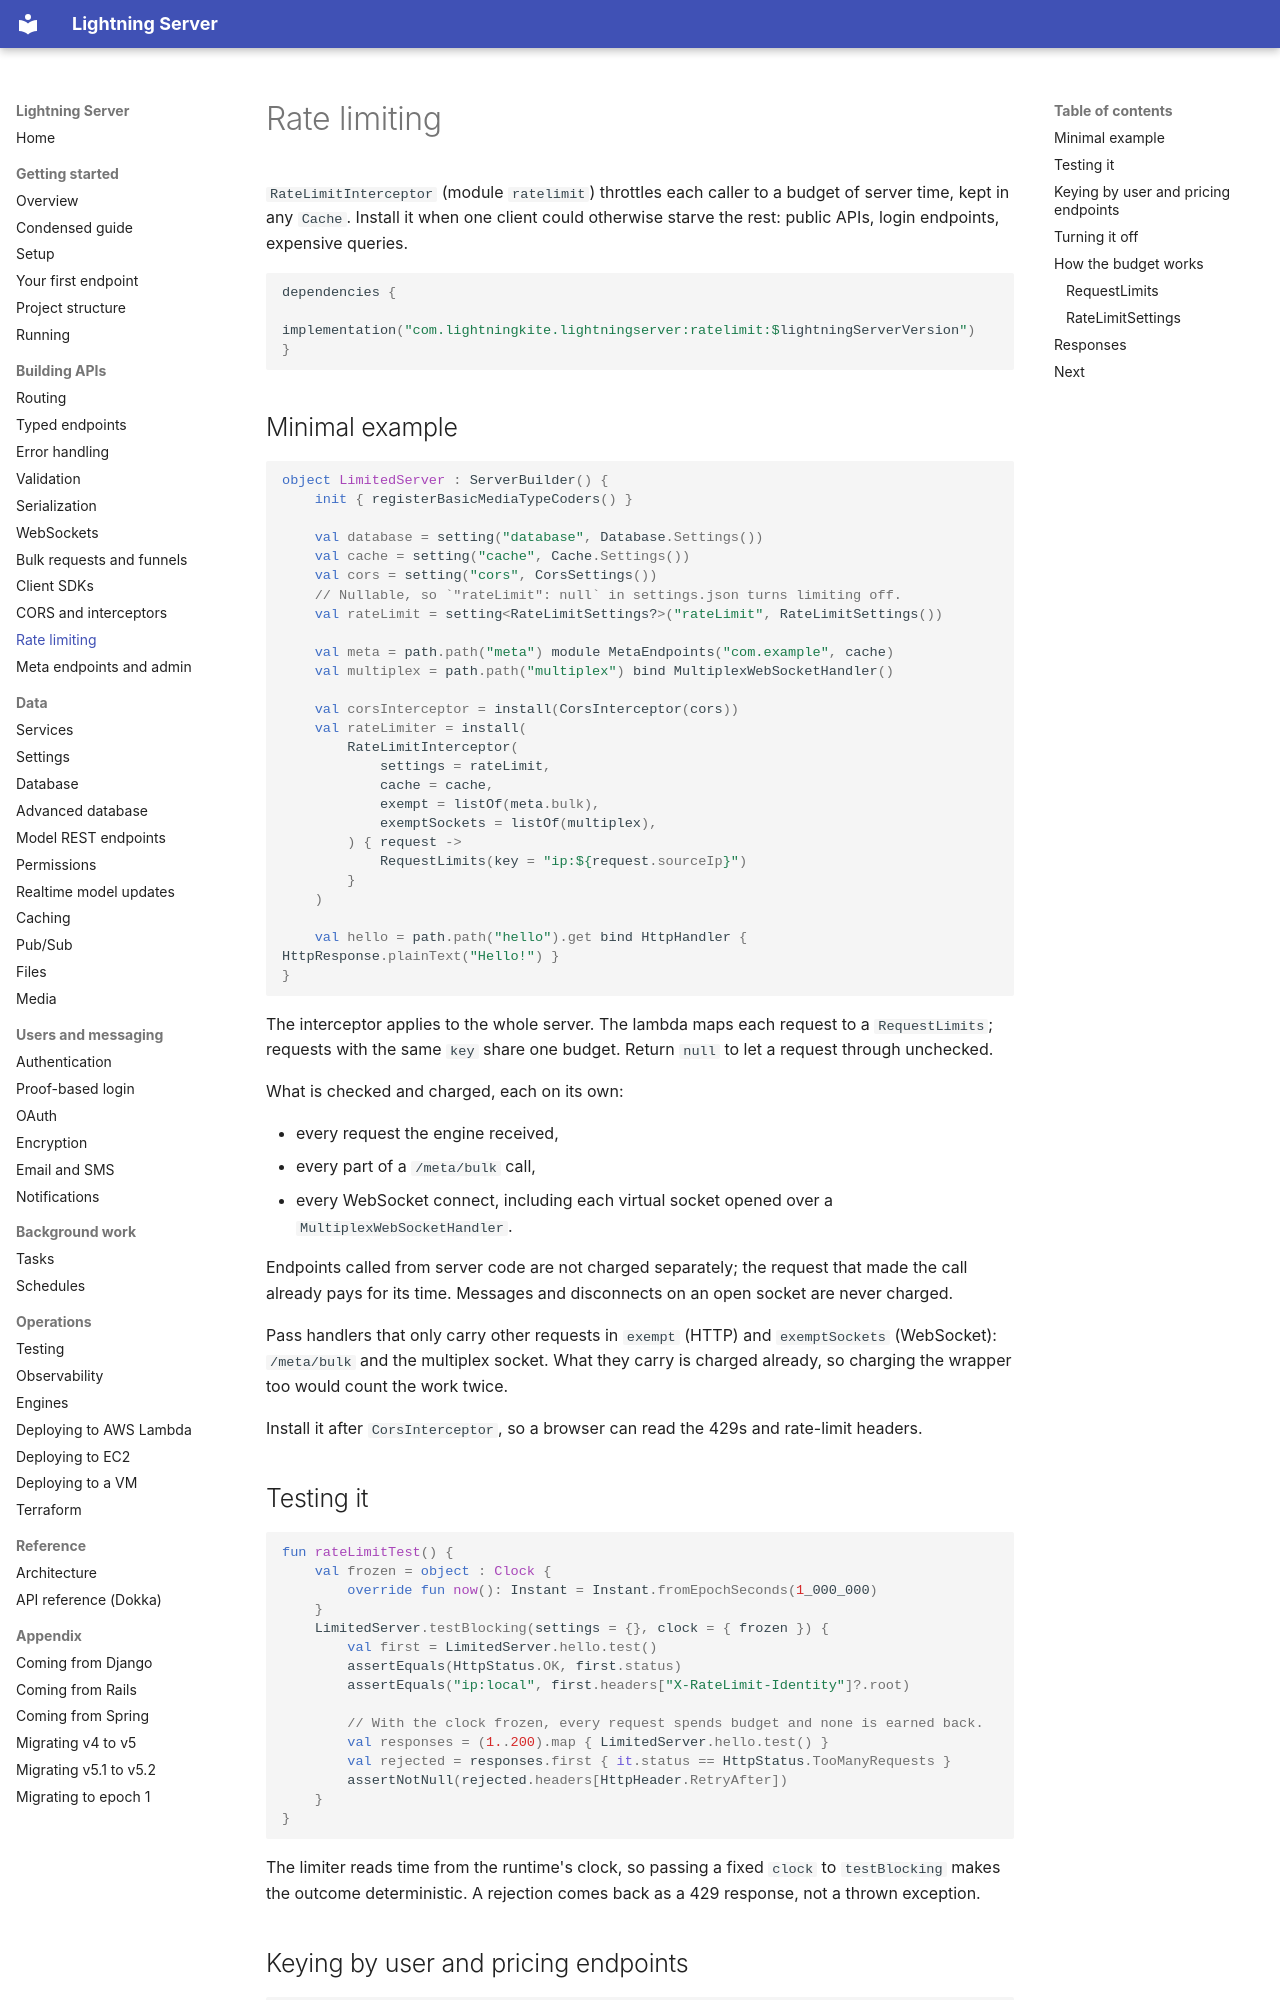

repository: lightningkite/lightning-server · page: rate-limiting/index.html · generator: mkdocs

# Rate limiting

`RateLimitInterceptor` (module `ratelimit`) throttles each caller to a budget of server time, kept in any `Cache`.
Install it when one client could otherwise starve the rest: public APIs, login endpoints, expensive queries.

```kotlin
dependencies {
    implementation("com.lightningkite.lightningserver:ratelimit:$lightningServerVersion")
}
```

## Minimal example

<!-- sample: com/lightningkite/lightningserver/guide/samples/RateLimitingSamples.kt#ratelimit-server -->
```kotlin
object LimitedServer : ServerBuilder() {
    init { registerBasicMediaTypeCoders() }

    val database = setting("database", Database.Settings())
    val cache = setting("cache", Cache.Settings())
    val cors = setting("cors", CorsSettings())
    // Nullable, so `"rateLimit": null` in settings.json turns limiting off.
    val rateLimit = setting<RateLimitSettings?>("rateLimit", RateLimitSettings())

    val meta = path.path("meta") module MetaEndpoints("com.example", cache)
    val multiplex = path.path("multiplex") bind MultiplexWebSocketHandler()

    val corsInterceptor = install(CorsInterceptor(cors))
    val rateLimiter = install(
        RateLimitInterceptor(
            settings = rateLimit,
            cache = cache,
            exempt = listOf(meta.bulk),
            exemptSockets = listOf(multiplex),
        ) { request ->
            RequestLimits(key = "ip:${request.sourceIp}")
        }
    )

    val hello = path.path("hello").get bind HttpHandler { HttpResponse.plainText("Hello!") }
}
```

The interceptor applies to the whole server.  The lambda maps each request to a `RequestLimits`; requests with the
same `key` share one budget.  Return `null` to let a request through unchecked.

What is checked and charged, each on its own:

- every request the engine received,
- every part of a `/meta/bulk` call,
- every WebSocket connect, including each virtual socket opened over a `MultiplexWebSocketHandler`.

Endpoints called from server code are not charged separately; the request that made the call already pays for its
time.  Messages and disconnects on an open socket are never charged.

Pass handlers that only carry other requests in `exempt` (HTTP) and `exemptSockets` (WebSocket): `/meta/bulk` and the
multiplex socket.  What they carry is charged already, so charging the wrapper too would count the work twice.

Install it after `CorsInterceptor`, so a browser can read the 429s and rate-limit headers.
